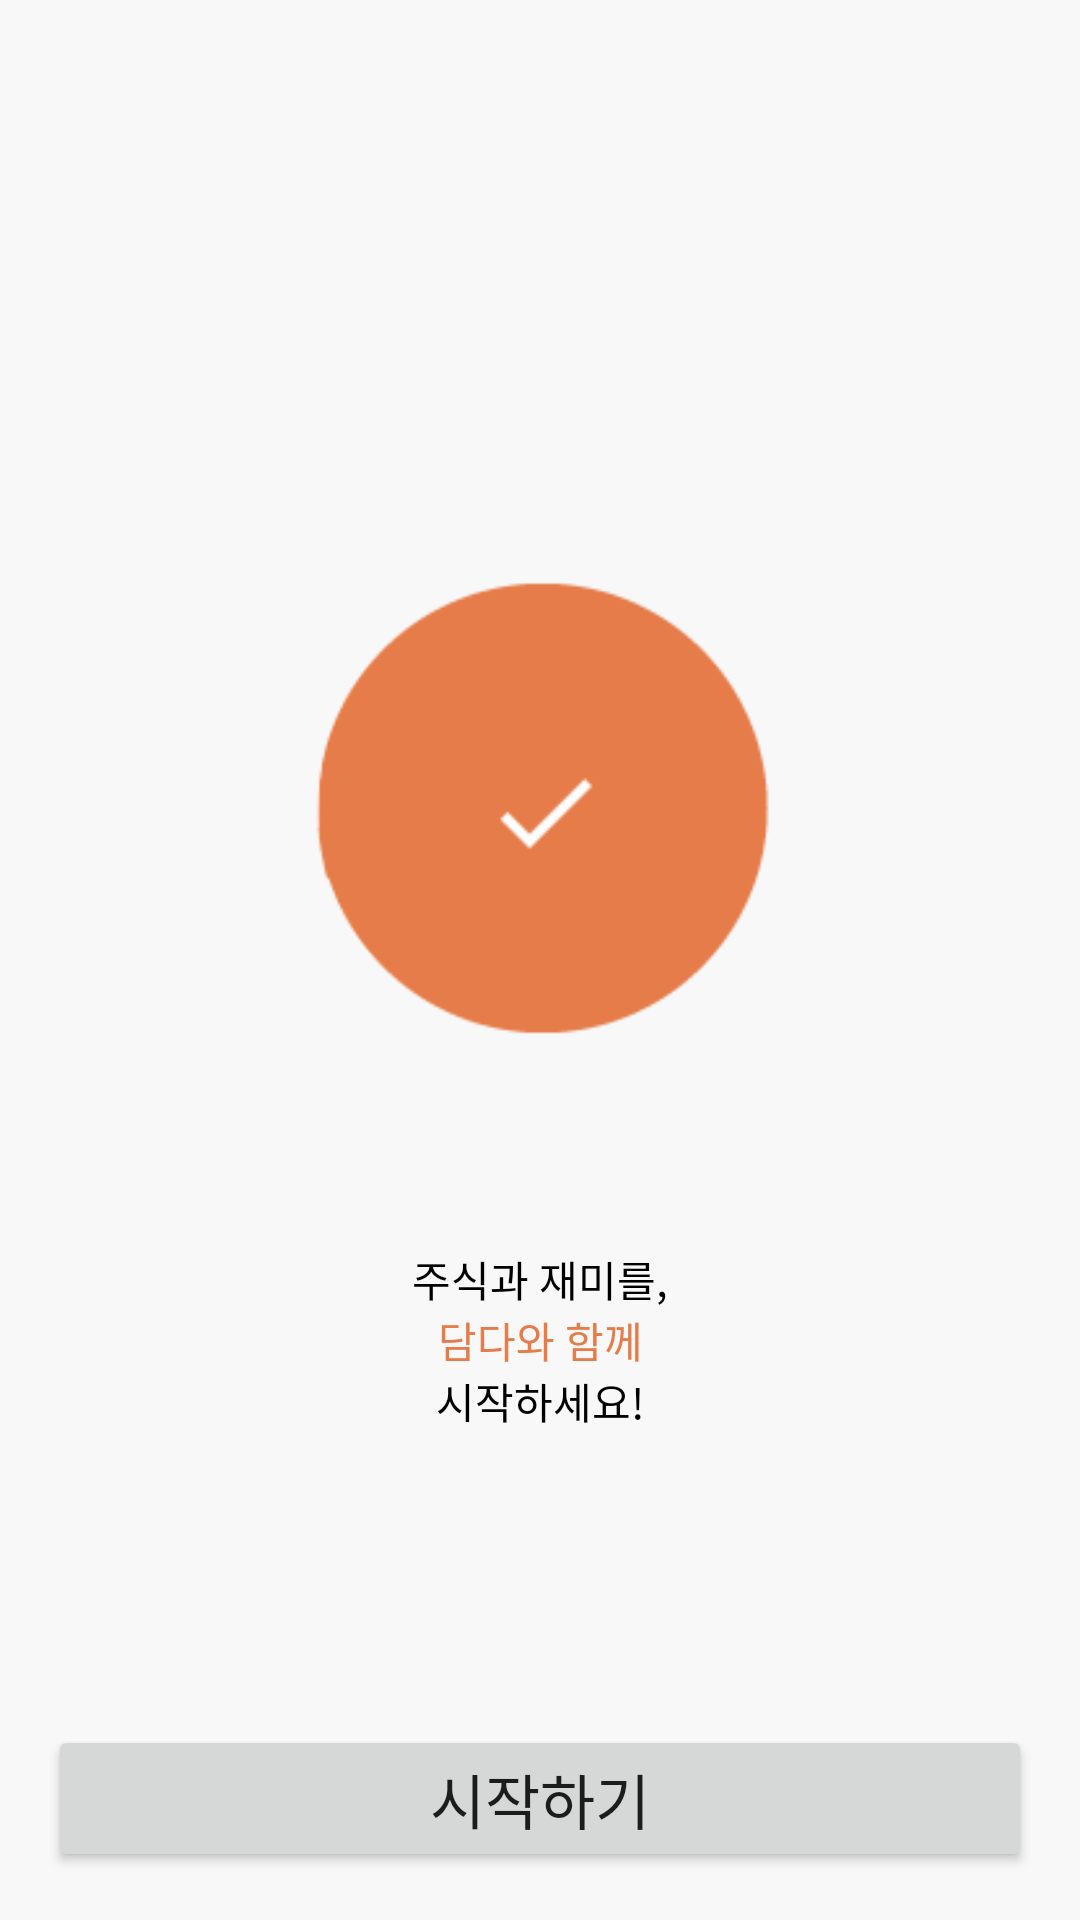

Write the Android layout XML for this screen, with the resource values it uses.
<!-- AndroidManifest.xml: application theme Theme.Damda -->
<!-- res/layout/fragment_on_boarding4.xml -->
<?xml version="1.0" encoding="utf-8"?>
<androidx.constraintlayout.widget.ConstraintLayout xmlns:android="http://schemas.android.com/apk/res/android"
    xmlns:app="http://schemas.android.com/apk/res-auto"
    xmlns:tools="http://schemas.android.com/tools"
    android:layout_width="match_parent"
    android:layout_height="match_parent">

    <ImageView
        android:id="@+id/iv2"
        android:layout_width="wrap_content"
        android:layout_height="wrap_content"
        app:layout_constraintEnd_toEndOf="parent"
        app:layout_constraintStart_toStartOf="parent"
        app:layout_constraintTop_toTopOf="parent"
        app:srcCompat="@drawable/ic_tutorial_last" />


    <TextView
        android:id="@+id/textView11"
        style="@style/Medium"
        android:layout_width="wrap_content"
        android:layout_height="wrap_content"
        android:layout_marginTop="416dp"
        android:text="주식과 재미를,"
        android:textColor="@color/black"
        app:layout_constraintEnd_toEndOf="parent"
        app:layout_constraintStart_toStartOf="parent"
        app:layout_constraintTop_toTopOf="parent" />

    <TextView
        android:id="@+id/textView12"
        style="@style/Bold"
        android:layout_width="wrap_content"
        android:layout_height="wrap_content"
        android:text="담다와 함께"
        android:textColor="@color/dusty_orange"
        app:layout_constraintEnd_toEndOf="parent"
        app:layout_constraintStart_toStartOf="parent"
        app:layout_constraintTop_toBottomOf="@+id/textView11" />

    <TextView
        android:id="@+id/textView13"
        style="@style/Bold"
        android:layout_width="wrap_content"
        android:layout_height="wrap_content"
        android:text="시작하세요!"
        android:textColor="@color/black"
        app:layout_constraintEnd_toEndOf="parent"
        app:layout_constraintStart_toStartOf="parent"
        app:layout_constraintTop_toBottomOf="@+id/textView12" />

    <Button
        android:id="@+id/button_start"
        android:layout_width="match_parent"
        android:layout_height="wrap_content"
        android:layout_marginStart="16dp"
        android:layout_marginEnd="16dp"
        android:layout_marginBottom="16dp"
        android:text="시작하기"
        style="@style/Bold"
        android:textSize="20sp"
        app:layout_constraintBottom_toBottomOf="parent"
        app:layout_constraintEnd_toEndOf="parent"
        app:layout_constraintStart_toStartOf="parent" />
</androidx.constraintlayout.widget.ConstraintLayout>
<!-- resources referenced by this layout -->
<resources>
  <color name="black">#FF000000</color>
  <color name="dusty_orange">#e67c49</color>
  <!-- drawable ic_tutorial_last: png bitmap (drawable-v24, 5119 bytes) -->
  <style name="Bold">
              <item name="fontFamily">@font/noto_sans_kr_bold</item>
              <item name="android:includeFontPadding">false</item>
          </style>
  <style name="Medium">
              <item name="fontFamily">@font/noto_sans_kr_medium</item>
              <item name="android:includeFontPadding">false</item>
          </style>
  <style name="Theme.Damda" parent="Theme.MaterialComponents.Light.NoActionBar">
          
          <item name="colorPrimary">@color/dusty_orange</item>
          <item name="colorOnPrimary">@color/white</item>
          
          <item name="colorSecondary">@color/teal_200</item>
          <item name="colorSecondaryVariant">@color/teal_700</item>
          <item name="colorOnSecondary">@color/black</item>
          
          <item name="android:statusBarColor" tools:targetApi="l">?attr/colorPrimary</item>
          
          <item name="android:windowBackground">@color/warm_white</item>
          
          <item name="android:textColorHint">@color/brownish_grey_50</item>
          <item name="android:editTextBackground">@drawable/bg_edit_text</item>
          <item name="editTextStyle">@style/EditTextTextStyle</item>
      </style>
  <color name="white">#FFFFFFFF</color>
  <color name="teal_200">#e67c49</color>
  <color name="teal_700">#FF018786</color>
  <color name="warm_white">#f8f8f8</color>
  <color name="brownish_grey_50">#80636363</color>
  <!-- drawable bg_edit_text (drawable) -->
  <?xml version="1.0" encoding="utf-8"?>
  <layer-list xmlns:android="http://schemas.android.com/apk/res/android" >
      <item
          android:bottom="1dp"
          android:left="-2dp"
          android:right="-2dp"
          android:top="-2dp">
          <shape android:shape="rectangle" >
              <stroke
                  android:width="1dp"
                  android:color="#e67c49" />
  
              <padding
                  android:top="16dp"
                  android:bottom="8dp" />
          </shape>
      </item>
  </layer-list>
  <style name="EditTextTextStyle" parent="Widget.AppCompat.EditText">
          <item name="android:textSize">14sp</item>
          <item name="android:textColor">@color/brownish_grey</item>
          <item name="fontFamily">@font/noto_sans_kr_medium</item>
          <item name="android:includeFontPadding">false</item>
      </style>
  <color name="brownish_grey">#636363</color>
</resources>
